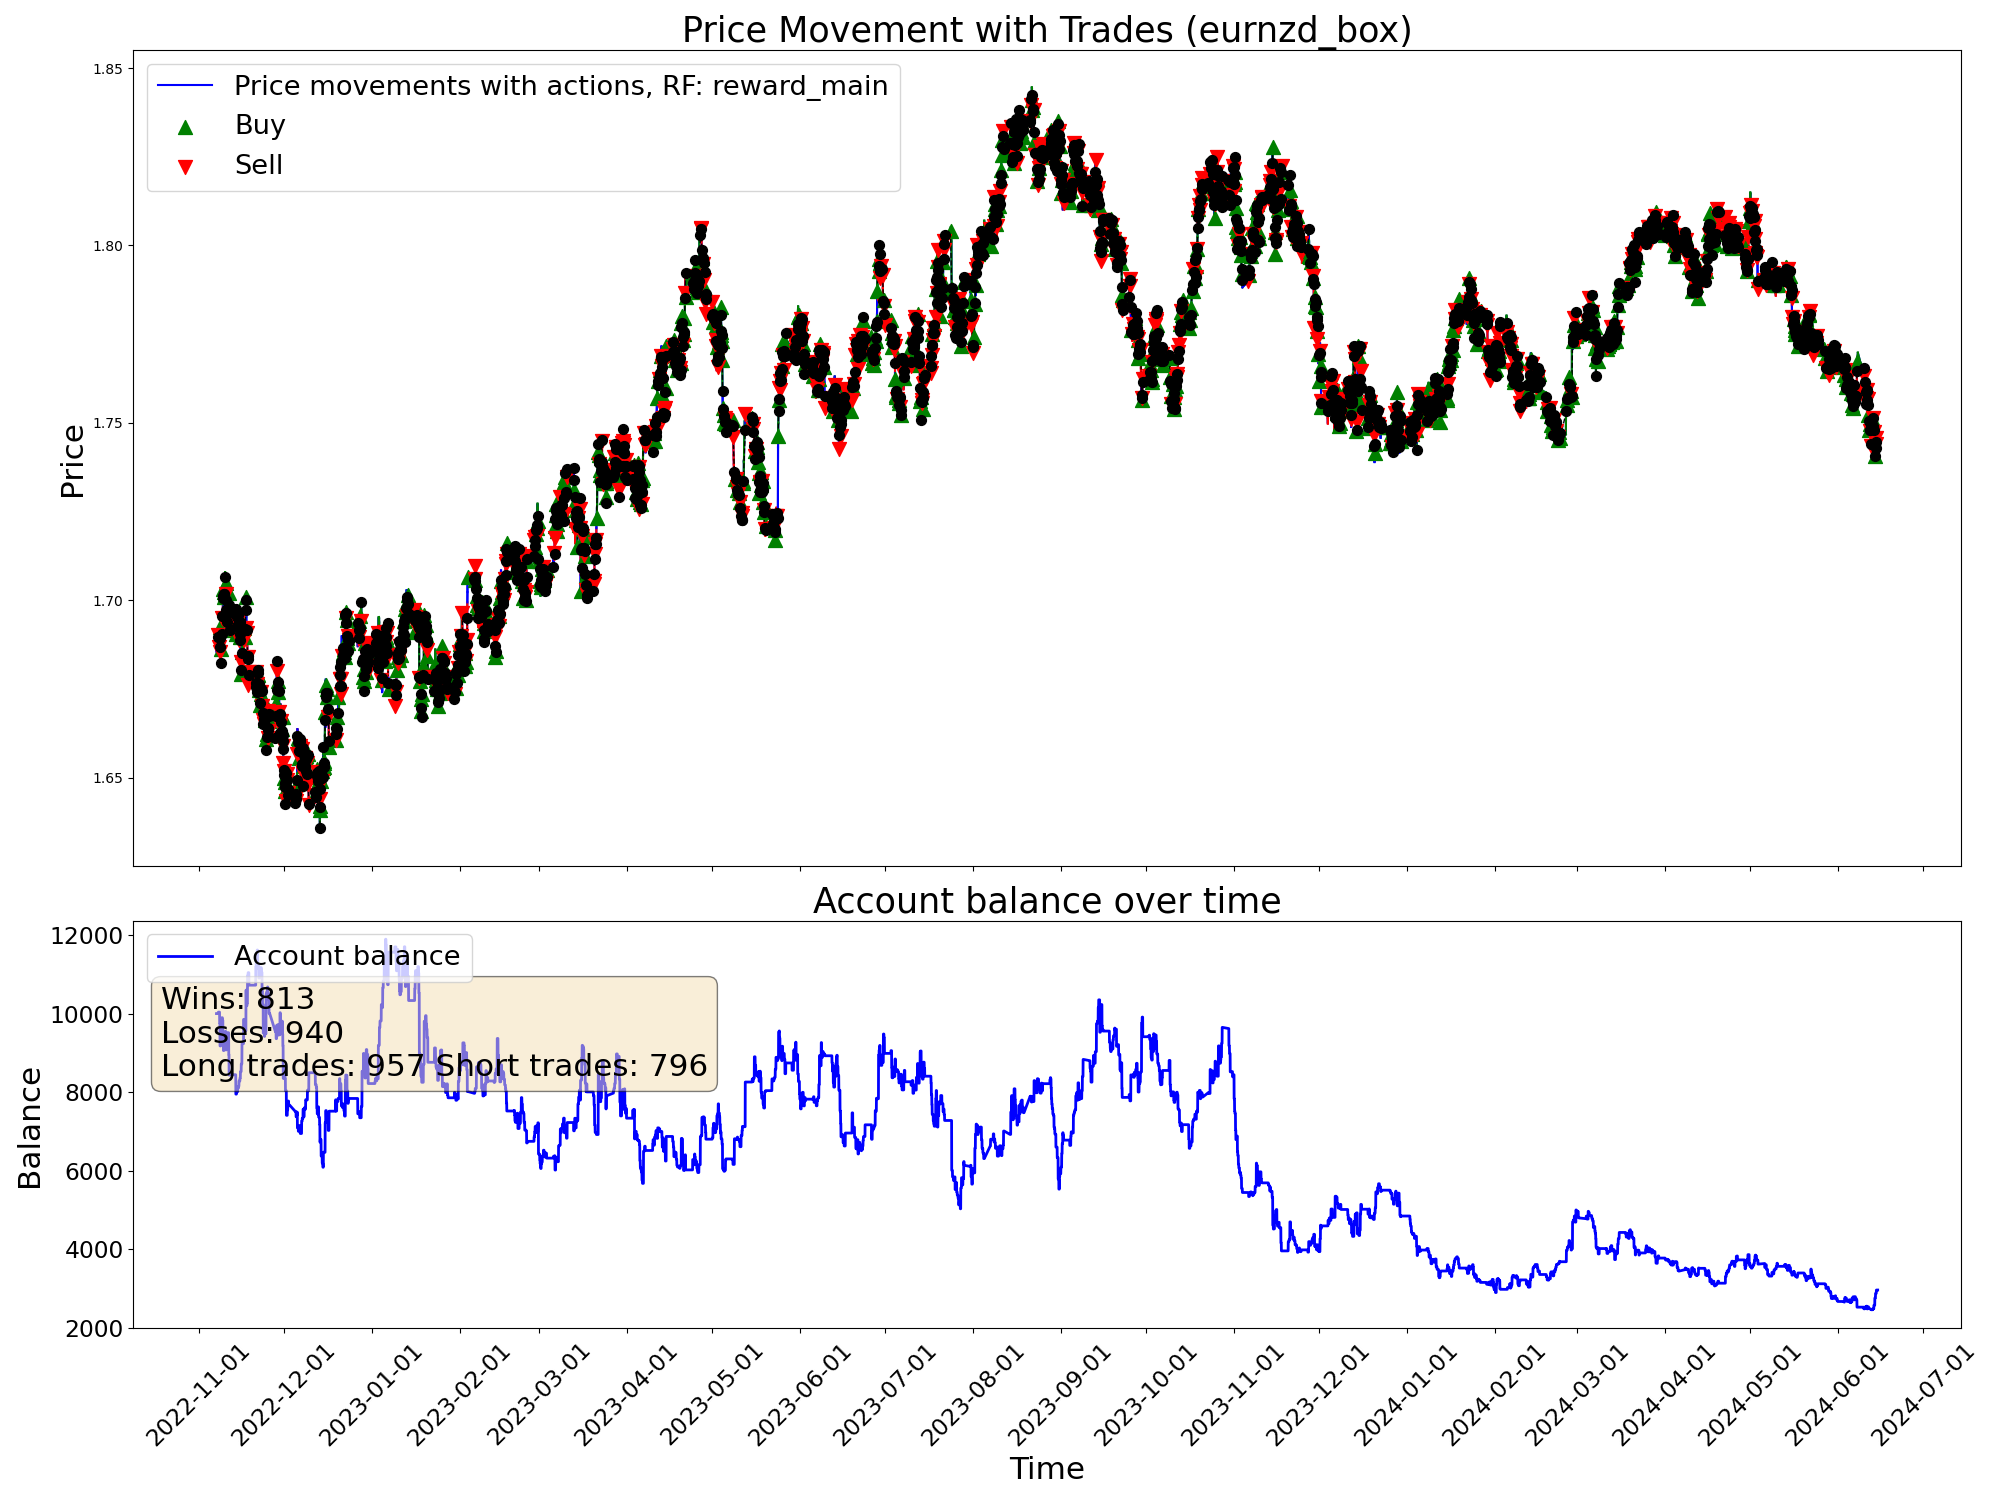

Values plotted in this chart, from the file beside it:
time, open, high, low, close, tick_volume, actDir, actRisk, eReward, eAccBalance, eWins, eLosses, pType, pOpenPrice, pSLPrice, pTPPrice, pProfit
2022-11-07 05:00:00, 1.688, 1.688, 1.685, 1.686, 3129, 0.0, 0.0, 0.0, 10000, 0, 0, 0, 0.0, 0.0, 0.0, 0.0
2022-11-07 06:00:00, 1.686, 1.687, 1.685, 1.686, 2114, 0.0, 0.0, 0.0, 10000, 0, 0, 0, 0.0, 0.0, 0.0, 0.0
2022-11-07 07:00:00, 1.686, 1.687, 1.685, 1.687, 2634, 0.0, 0.0, 0.0, 10000, 0, 0, 0, 0.0, 0.0, 0.0, 0.0
2022-11-07 08:00:00, 1.687, 1.688, 1.686, 1.687, 3000, 0.0, 0.0, 0.0, 10000, 0, 0, 0, 0.0, 0.0, 0.0, 0.0
2022-11-07 09:00:00, 1.687, 1.69, 1.687, 1.689, 4736, 0.0, 0.0, 0.0, 10000, 0, 0, 0, 0.0, 0.0, 0.0, 0.0
2022-11-07 10:00:00, 1.689, 1.69, 1.686, 1.687, 6044, 0.0, 0.0, 0.0, 10000, 0, 0, 0, 0.0, 0.0, 0.0, 0.0
2022-11-07 11:00:00, 1.687, 1.688, 1.684, 1.688, 5290, 0.0, 0.0, 0.0, 10000, 0, 0, 0, 0.0, 0.0, 0.0, 0.0
2022-11-07 12:00:00, 1.688, 1.689, 1.687, 1.688, 4201, 0.0, 0.0, 0.0, 10000, 0, 0, 0, 0.0, 0.0, 0.0, 0.0
2022-11-07 13:00:00, 1.688, 1.688, 1.686, 1.686, 3269, 0.0, 0.0, 0.0, 10000, 0, 0, 0, 0.0, 0.0, 0.0, 0.0
2022-11-07 14:00:00, 1.686, 1.687, 1.685, 1.685, 4217, 0.0, 0.0, 0.0, 10000, 0, 0, 0, 0.0, 0.0, 0.0, 0.0
2022-11-07 15:00:00, 1.686, 1.686, 1.682, 1.684, 5926, 0.0, 0.0, 0.0, 10000, 0, 0, 0, 0.0, 0.0, 0.0, 0.0
2022-11-07 16:00:00, 1.684, 1.688, 1.682, 1.687, 7078, 0.1693, 0.1693, 0.0, 10000, 0, 0, 0, 1.687, 1.685, 0.0, 0.0
2022-11-07 17:00:00, 1.687, 1.689, 1.686, 1.687, 6911, -0.02288, -0.02288, 0.0, 10000, 0, 0, 0, 1.687, 1.685, 0.0, 0.0
2022-11-07 18:00:00, 1.687, 1.689, 1.687, 1.689, 5206, 0.006385, 0.006385, 0.0, 10000, 0, 0, 0, 1.687, 1.685, 0.0, 0.0
2022-11-07 19:00:00, 1.689, 1.691, 1.688, 1.69, 3936, -0.8644, -0.8644, 0.0, 10000, 0, 0, 2, 1.69, 1.692, 0.0, 0.0
2022-11-07 20:00:00, 1.69, 1.691, 1.689, 1.69, 3084, 0.7926, 0.7926, 0.0, 10000, 0, 0, 2, 1.69, 1.692, 0.0, 0.0
2022-11-07 21:00:00, 1.69, 1.69, 1.688, 1.689, 2353, 0.9743, 0.9743, 0.0, 10038, 1, 0, 0, 0.0, 0.0, 0.0, 38.13
2022-11-07 22:00:00, 1.689, 1.689, 1.687, 1.687, 2449, -0.1615, -0.1615, 0.0, 10038, 1, 0, 0, 0.0, 0.0, 0.0, 0.0
2022-11-07 23:00:00, 1.687, 1.688, 1.686, 1.687, 1037, -0.5931, -0.5931, 0.0, 10038, 1, 0, 2, 1.687, 1.688, 0.0, 0.0
2022-11-08 00:00:00, 1.687, 1.687, 1.685, 1.687, 600, -1.0, -1.0, 0.0, 10038, 1, 0, 2, 1.687, 1.688, 0.0, 0.0
2022-11-08 01:00:00, 1.687, 1.688, 1.686, 1.687, 1925, 0.06758, 0.06758, 0.0, 10038, 1, 0, 2, 1.687, 1.688, 0.0, 0.0
2022-11-08 02:00:00, 1.687, 1.687, 1.685, 1.687, 2249, -0.3362, -0.3362, 0.0, 10038, 1, 0, 2, 1.687, 1.688, 0.0, 0.0
2022-11-08 03:00:00, 1.687, 1.688, 1.685, 1.688, 3867, -1.0, -1.0, 0.0, 10038, 1, 0, 2, 1.687, 1.688, 0.0, 0.0
2022-11-08 04:00:00, 1.688, 1.688, 1.684, 1.687, 2475, -0.765, -0.765, 0.0, 10038, 1, 0, 2, 1.687, 1.688, 0.0, 0.0
2022-11-08 05:00:00, 1.687, 1.688, 1.686, 1.687, 2090, -0.795, -0.795, 0.0, 10038, 1, 0, 2, 1.687, 1.688, 0.0, 0.0
2022-11-08 06:00:00, 1.687, 1.688, 1.686, 1.688, 1502, -1.0, -1.0, 0.0, 10038, 1, 0, 2, 1.687, 1.688, 0.0, 0.0
2022-11-08 07:00:00, 1.688, 1.691, 1.688, 1.689, 2727, 0.2353, 0.2353, 0.0, 10038, 1, 0, 2, 1.687, 1.688, 0.0, 0.0
2022-11-08 08:00:00, 1.689, 1.69, 1.688, 1.689, 3165, -0.3564, -0.3564, 0.0, 9764, 1, 1, 0, 0.0, 0.0, 0.0, -274.2
2022-11-08 09:00:00, 1.689, 1.693, 1.689, 1.693, 4459, 1.0, 1.0, 0.0, 9764, 1, 1, 1, 1.693, 1.691, 0.0, 0.0
2022-11-08 10:00:00, 1.692, 1.693, 1.686, 1.687, 5553, 0.6833, 0.6833, 0.0, 9764, 1, 1, 1, 1.693, 1.691, 0.0, 0.0
2022-11-08 11:00:00, 1.687, 1.689, 1.684, 1.685, 4423, 1.0, 1.0, 0.0, 9177, 1, 2, 0, 0.0, 0.0, 0.0, -586.7
2022-11-08 12:00:00, 1.685, 1.686, 1.684, 1.686, 3629, -0.4788, -0.4788, 0.0, 9177, 1, 2, 0, 0.0, 0.0, 0.0, 0.0
2022-11-08 13:00:00, 1.686, 1.687, 1.684, 1.686, 3354, -0.8033, -0.8033, 0.0, 9177, 1, 2, 2, 1.686, 1.687, 0.0, 0.0
2022-11-08 14:00:00, 1.686, 1.688, 1.685, 1.686, 4125, -0.3516, -0.3516, 0.0, 9177, 1, 2, 2, 1.686, 1.687, 0.0, 0.0
2022-11-08 15:00:00, 1.686, 1.687, 1.685, 1.687, 4242, -0.5233, -0.5233, 0.0, 9177, 1, 2, 2, 1.686, 1.687, 0.0, 0.0
2022-11-08 16:00:00, 1.687, 1.688, 1.684, 1.685, 5141, -1.0, -1.0, 0.0, 9177, 1, 2, 2, 1.686, 1.687, 0.0, 0.0
2022-11-08 17:00:00, 1.685, 1.686, 1.681, 1.682, 7673, -0.3229, -0.3229, 0.0, 9177, 1, 2, 2, 1.686, 1.687, 0.0, 0.0
2022-11-08 18:00:00, 1.682, 1.684, 1.681, 1.683, 5218, 1.0, 1.0, 0.0, 9483, 2, 2, 0, 0.0, 0.0, 0.0, 306.1
2022-11-08 19:00:00, 1.683, 1.687, 1.683, 1.686, 3335, 1.0, 1.0, 0.0, 9483, 2, 2, 1, 1.686, 1.684, 0.0, 0.0
2022-11-08 20:00:00, 1.686, 1.69, 1.686, 1.689, 4354, -0.4508, -0.4508, 0.0, 9483, 2, 2, 1, 1.686, 1.684, 0.0, 0.0
2022-11-08 21:00:00, 1.689, 1.692, 1.689, 1.691, 4883, 0.4633, 0.4633, 0.0, 9483, 2, 2, 1, 1.686, 1.684, 0.0, 0.0
2022-11-08 22:00:00, 1.691, 1.691, 1.689, 1.69, 3588, -0.1874, -0.1874, 0.0, 9483, 2, 2, 1, 1.686, 1.684, 0.0, 0.0
2022-11-08 23:00:00, 1.69, 1.691, 1.69, 1.69, 1128, 0.3057, 0.3057, 0.0, 9483, 2, 2, 1, 1.686, 1.684, 0.0, 0.0
2022-11-09 00:00:00, 1.691, 1.691, 1.69, 1.691, 1554, 0.4631, 0.4631, 0.0, 9483, 2, 2, 1, 1.686, 1.684, 0.0, 0.0
2022-11-09 01:00:00, 1.691, 1.692, 1.689, 1.691, 2638, 1.0, 1.0, 0.0, 9483, 2, 2, 1, 1.686, 1.684, 0.0, 0.0
2022-11-09 02:00:00, 1.691, 1.692, 1.69, 1.691, 2983, -1.0, -1.0, 0.0, 9896, 3, 2, 0, 0.0, 0.0, 0.0, 412.7
2022-11-09 03:00:00, 1.691, 1.695, 1.691, 1.695, 4180, -1.0, -1.0, 0.0, 9896, 3, 2, 2, 1.695, 1.698, 0.0, 0.0
2022-11-09 04:00:00, 1.695, 1.695, 1.691, 1.694, 3509, 0.54, 0.54, 0.0, 9896, 3, 2, 2, 1.695, 1.698, 0.0, 0.0
2022-11-09 05:00:00, 1.694, 1.695, 1.692, 1.694, 3803, -0.5273, -0.5273, 0.0, 9896, 3, 2, 2, 1.695, 1.698, 0.0, 0.0
2022-11-09 06:00:00, 1.694, 1.695, 1.693, 1.694, 3379, -0.7364, -0.7364, 0.0, 9896, 3, 2, 2, 1.695, 1.698, 0.0, 0.0
2022-11-09 07:00:00, 1.694, 1.696, 1.693, 1.696, 3136, 0.4701, 0.4701, 0.0, 9896, 3, 2, 2, 1.695, 1.698, 0.0, 0.0
2022-11-09 08:00:00, 1.696, 1.697, 1.695, 1.695, 4030, 0.6927, 0.6927, 0.0, 9832, 3, 3, 0, 0.0, 0.0, 0.0, -64.49
2022-11-09 09:00:00, 1.695, 1.696, 1.694, 1.695, 4892, -1.0, -1.0, 0.0, 9832, 3, 3, 2, 1.695, 1.7, 0.0, 0.0
2022-11-09 10:00:00, 1.695, 1.695, 1.692, 1.694, 6282, -0.5403, -0.5403, 0.0, 9832, 3, 3, 2, 1.695, 1.7, 0.0, 0.0
2022-11-09 11:00:00, 1.694, 1.702, 1.693, 1.701, 5791, -1.0, -1.0, 0.0, 9832, 3, 3, 2, 1.695, 1.7, 0.0, 0.0
2022-11-09 12:00:00, 1.701, 1.704, 1.7, 1.703, 4922, -0.1073, -0.1073, 0.0, 9230, 3, 4, 0, 0.0, 0.0, 0.0, -601.7
2022-11-09 13:00:00, 1.703, 1.704, 1.702, 1.703, 4013, 1.0, 1.0, 0.0, 9230, 3, 4, 1, 1.703, 1.701, 0.0, 0.0
2022-11-09 14:00:00, 1.703, 1.704, 1.7, 1.702, 4691, 0.9379, 0.9379, 0.0, 9230, 3, 4, 1, 1.703, 1.701, 0.0, 0.0
2022-11-09 15:00:00, 1.702, 1.704, 1.699, 1.701, 5955, 0.9621, 0.9621, 0.0, 9230, 3, 4, 1, 1.703, 1.701, 0.0, 0.0
2022-11-09 16:00:00, 1.701, 1.702, 1.698, 1.698, 6758, -1.0, -1.0, 0.0, 9059, 3, 5, 0, 0.0, 0.0, 0.0, -170.5
... 9,940 more rows
